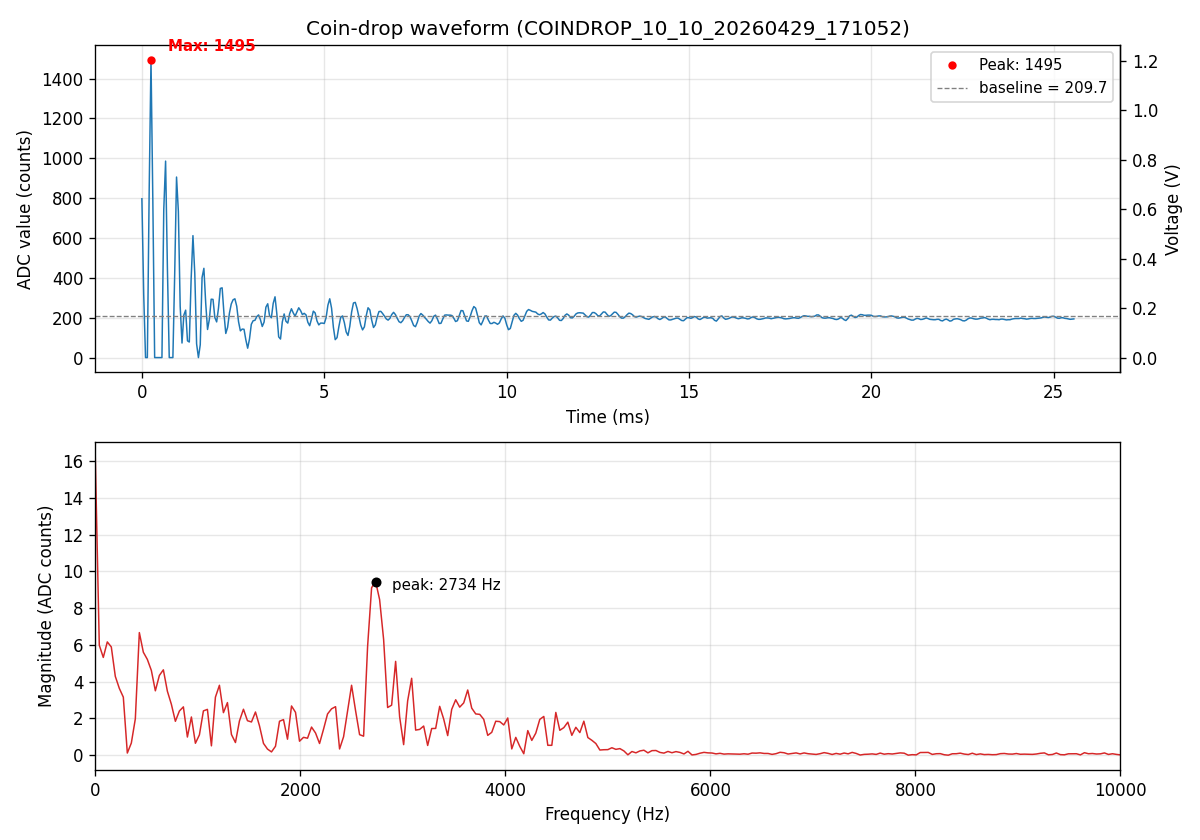

Values plotted in this chart, from the file beside it:
sample_index, adc_value
0, 797
1, 317
2, 0
3, 0
4, 838
5, 1495
6, 791
7, 0
8, 0
9, 0
10, 0
11, 0
12, 743
13, 986
14, 445
15, 0
16, 0
17, 0
18, 423
19, 906
20, 734
21, 258
22, 73
23, 213
24, 238
25, 84
26, 78
27, 393
28, 612
29, 423
30, 69
31, 0
32, 64
33, 402
34, 448
35, 272
36, 141
37, 192
38, 293
39, 292
40, 201
41, 179
42, 248
43, 347
44, 350
45, 221
46, 121
47, 152
48, 223
49, 269
50, 290
51, 295
52, 258
53, 180
54, 134
55, 143
56, 142
57, 89
58, 47
59, 93
... 452 more rows
